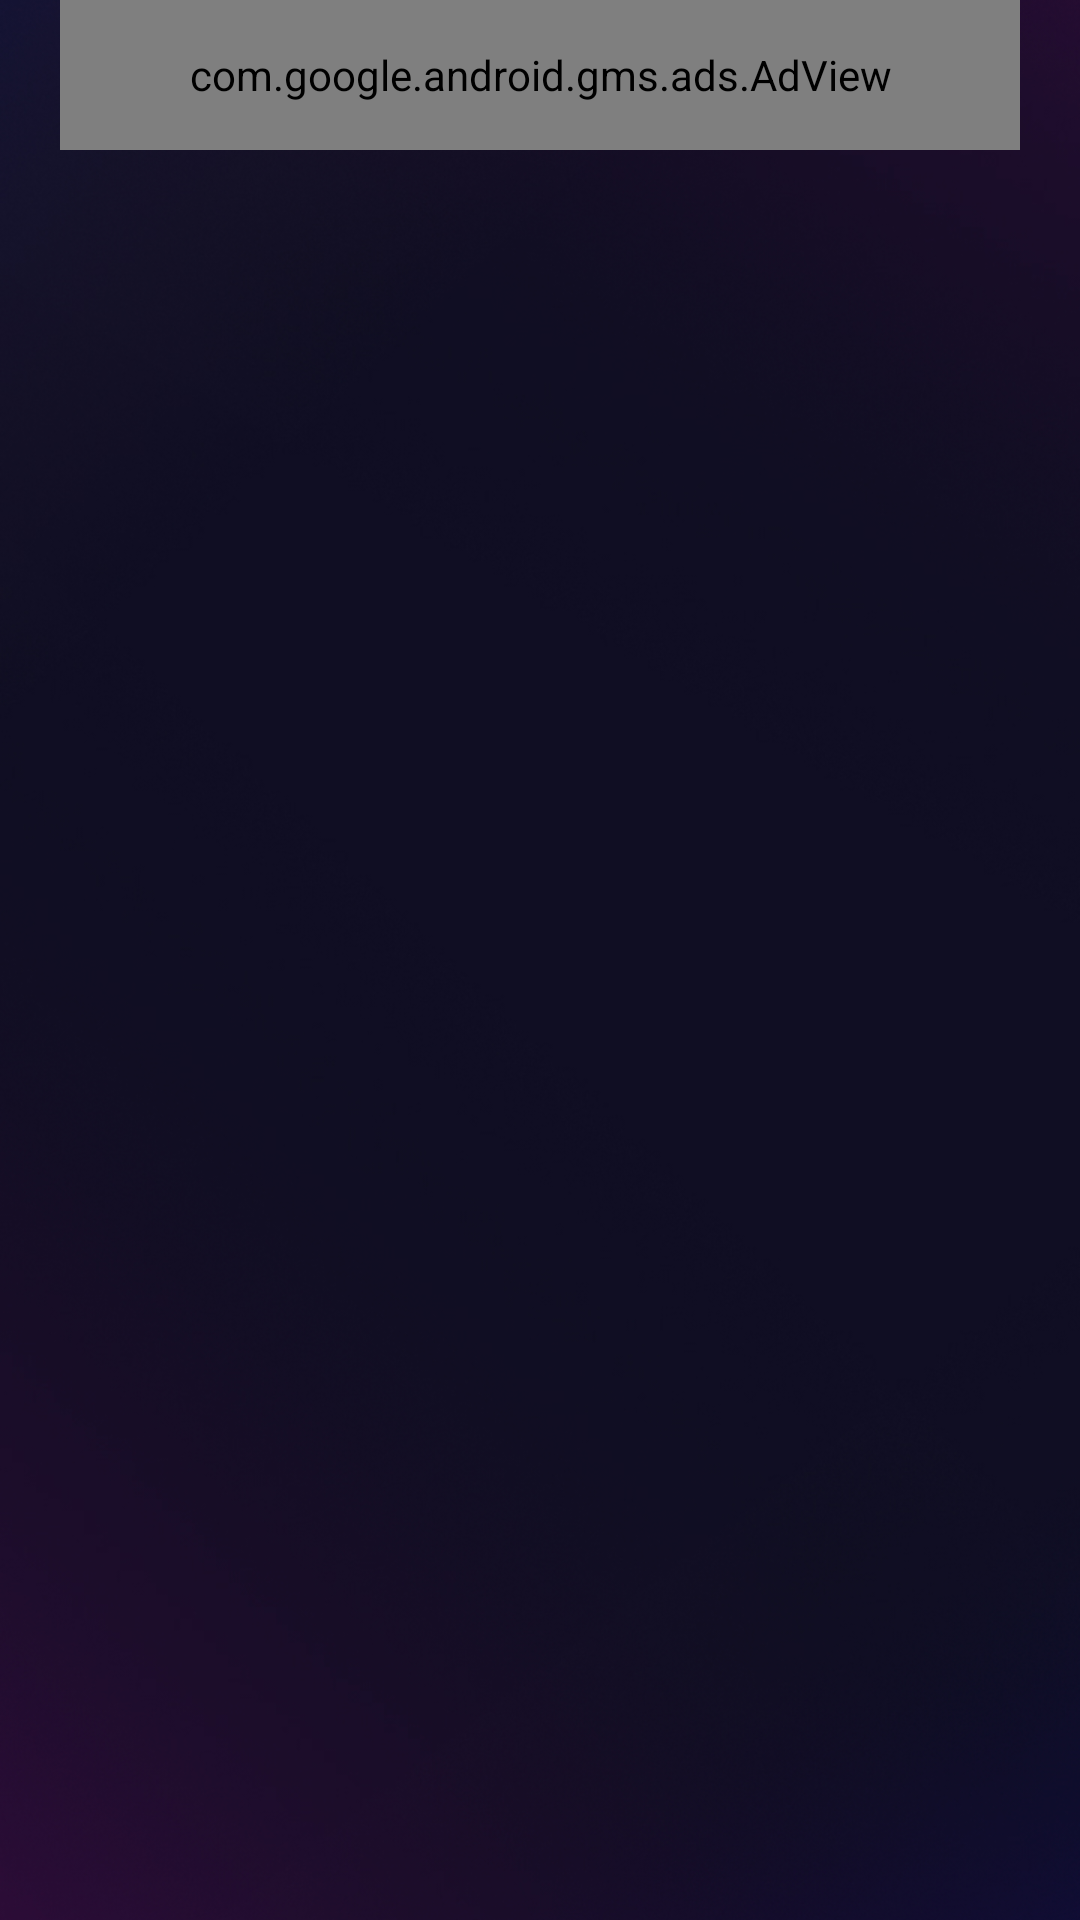

Layout XML and referenced resources for this Android screen:
<!-- AndroidManifest.xml: application theme Theme.Pairendex -->
<!-- res/layout/activity_help.xml -->
<?xml version="1.0" encoding="utf-8"?>
<androidx.constraintlayout.widget.ConstraintLayout xmlns:android="http://schemas.android.com/apk/res/android"
    xmlns:app="http://schemas.android.com/apk/res-auto"
    xmlns:tools="http://schemas.android.com/tools"
    android:layout_width="match_parent"
    android:layout_height="match_parent"
    android:foreground="@drawable/leaderboard"
    tools:context="com.first.pairendex.Help">



    <ImageView
        android:id="@+id/imageView"
        android:layout_width="match_parent"
        android:layout_height="978dp"
        app:layout_constraintBottom_toBottomOf="parent"
        app:layout_constraintEnd_toEndOf="parent"
        app:layout_constraintHorizontal_bias="0.0"
        app:layout_constraintStart_toStartOf="parent"
        app:layout_constraintTop_toTopOf="parent"
        app:layout_constraintVertical_bias="0.502"
        app:srcCompat="@drawable/android_large___1"
        tools:ignore="ImageContrastCheck" />

    <com.google.android.gms.ads.AdView
        android:id="@+id/adView"
        android:layout_width="320dp"
        android:layout_height="50dp"
        android:layout_gravity="center"
        app:adSize="BANNER"
        app:adUnitId="ca-app-pub-4468160887945536~4215048384"
        app:layout_constraintEnd_toEndOf="parent"
        app:layout_constraintStart_toStartOf="parent"
        app:layout_constraintTop_toTopOf="parent" />




</androidx.constraintlayout.widget.ConstraintLayout>
<!-- resources referenced by this layout -->
<resources>
  <!-- drawable android_large___1: jpg bitmap (drawable, 258910 bytes) -->
  <!-- drawable leaderboard: jpg bitmap (drawable, 624277 bytes) -->
  <style name="Theme.Pairendex" parent="Theme.MaterialComponents.DayNight.NoActionBar">
          
          <item name="colorPrimary">@color/purple_500</item>
          <item name="colorPrimaryVariant">#0F0E22</item>
          <item name="colorOnPrimary">@color/white</item>
          
          <item name="colorSecondary">@color/teal_200</item>
          <item name="colorSecondaryVariant">@color/teal_700</item>
          <item name="colorOnSecondary">@color/black</item>
          
          <item name="android:statusBarColor" tools:targetApi="l">?attr/colorPrimaryVariant</item>
          
      </style>
  <!-- not gathered from this repository: default colours our renderer supplied (Android Studio template values) -->
  <color name="purple_500">#FF6200EE</color>
  <color name="teal_200">#FF03DAC5</color>
  <color name="teal_700">#FF018786</color>
  <color name="black">#FF000000</color>
  <color name="white">#FFFFFFFF</color>
</resources>
